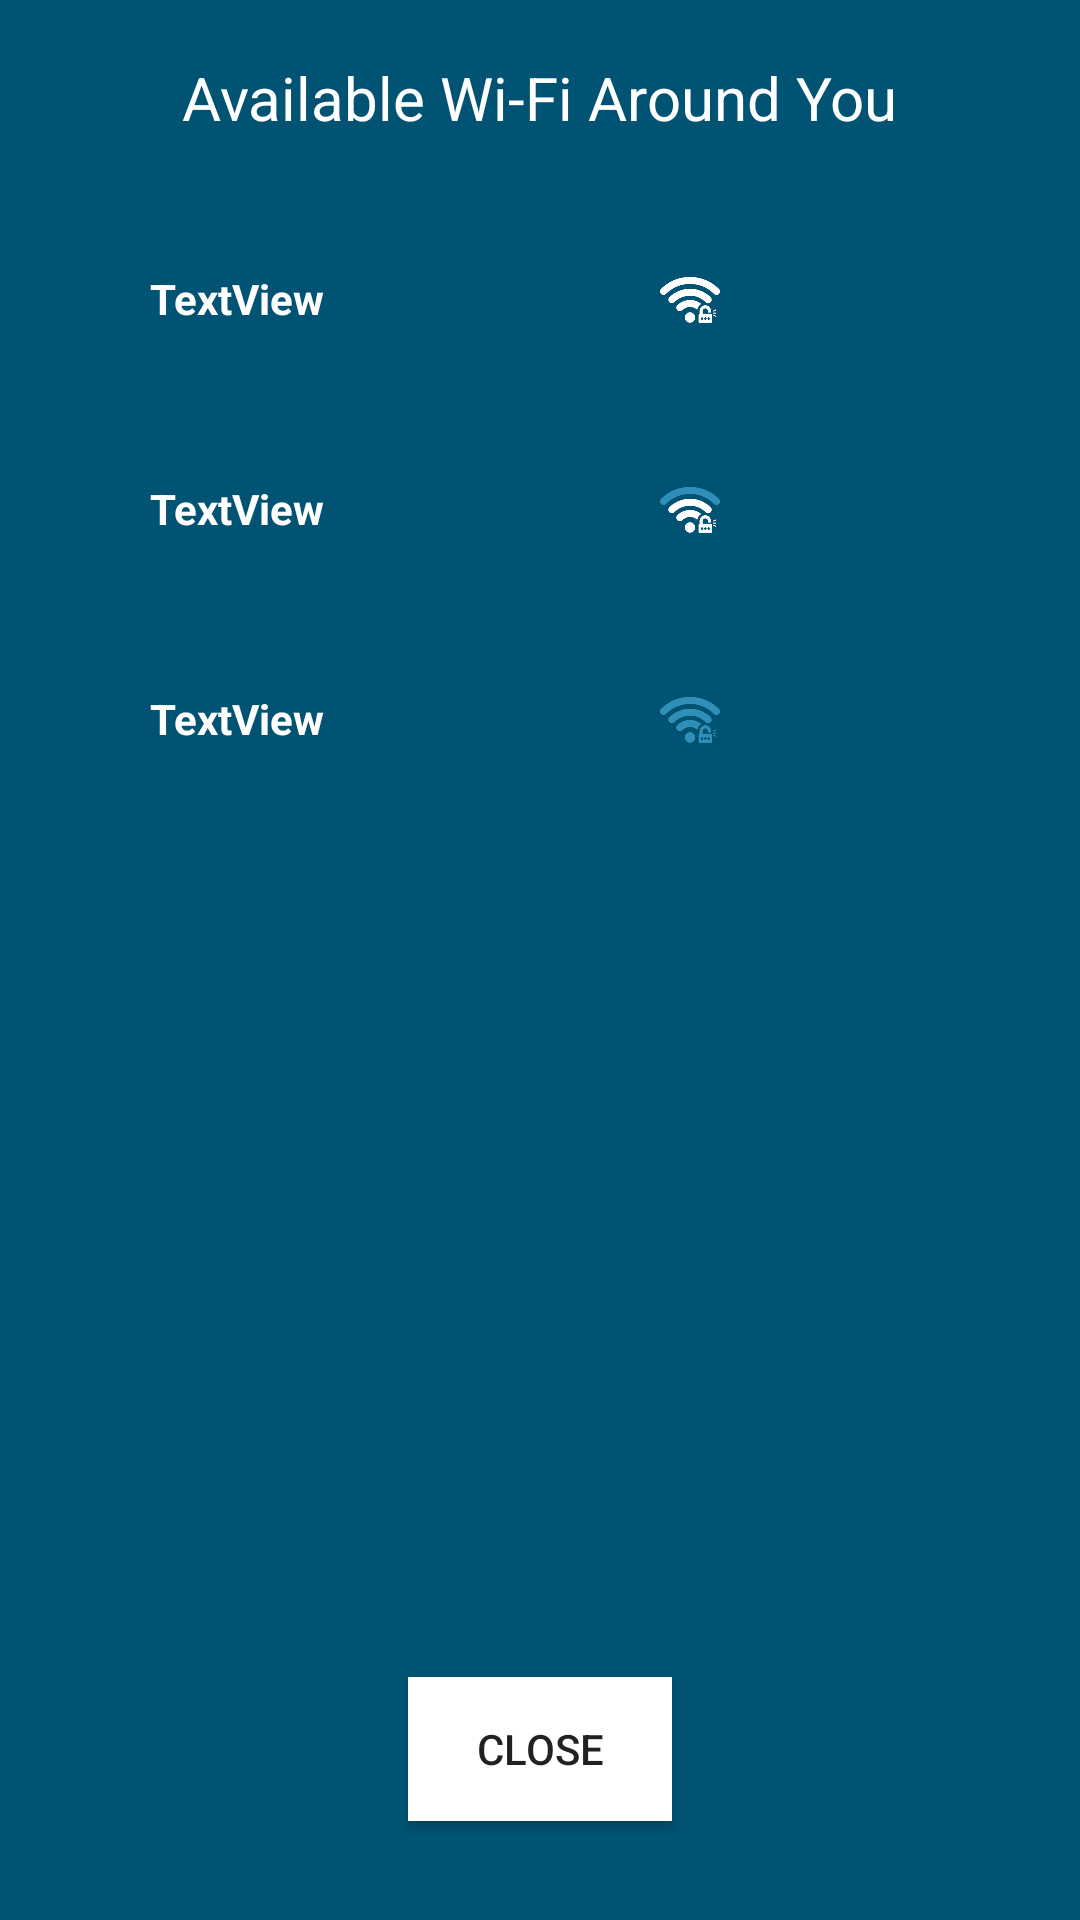

Android layout source for this screen:
<!-- AndroidManifest.xml: application theme AppTheme -->
<!-- res/layout/popwindow_wifiunlocker.xml -->
<?xml version="1.0" encoding="utf-8"?>
<RelativeLayout xmlns:android="http://schemas.android.com/apk/res/android"
    android:layout_width="match_parent"
    android:layout_height="match_parent"
    android:background="#005372">

    <TextView
        android:id="@+id/UnlockWifi1"
        android:layout_width="180dp"
        android:layout_height="50dp"
        android:layout_alignParentTop="true"
        android:layout_marginStart="50dp"
        android:layout_marginTop="90dp"
        android:textStyle="bold"
        android:textColor="@color/white"
        android:text="@string/textview" />

    <ImageView
        android:layout_width="20dp"
        android:layout_height="20dp"
        android:layout_marginTop="90dp"
        android:layout_marginStart="220dp"
        android:id="@+id/ic_wifi1"
        android:src="@drawable/ic_excellent"/>

    <TextView
        android:id="@+id/UnlockWifi2"
        android:layout_width="180dp"
        android:layout_height="50dp"
        android:layout_alignParentTop="true"
        android:layout_marginStart="50dp"
        android:layout_marginTop="160dp"
        android:textStyle="bold"
        android:textColor="@color/white"
        android:text="@string/textview" />

    <ImageView
        android:layout_width="20dp"
        android:layout_height="20dp"
        android:layout_marginStart="220dp"
        android:layout_marginTop="160dp"
        android:id="@+id/ic_wifi2"
        android:src="@drawable/ic_good"/>

    <TextView
        android:id="@+id/UnlockWifi3"
        android:layout_width="180dp"
        android:layout_height="50dp"
        android:layout_alignParentTop="true"
        android:layout_marginStart="50dp"
        android:layout_marginTop="230dp"
        android:textStyle="bold"
        android:textColor="@color/white"
        android:text="@string/textview" />

    <ImageView
        android:layout_width="20dp"
        android:layout_height="20dp"
        android:layout_marginLeft="220dp"
        android:layout_marginTop="230dp"
        android:id="@+id/ic_wifi3"
        android:src="@drawable/ic_poor"/>

    <Button
        android:id="@+id/Retry_UnlockWifi"
        android:layout_width="wrap_content"
        android:layout_height="wrap_content"
        android:layout_alignParentBottom="true"
        android:layout_centerHorizontal="true"
        android:layout_marginBottom="33dp"
        android:background="@color/white"
        android:text="@string/close" />

    <androidx.appcompat.widget.Toolbar
        android:id="@+id/toolbar"
        android:layout_width="match_parent"
        android:layout_height="wrap_content"
        android:layout_alignParentStart="true"
        android:layout_alignParentTop="true"
        android:background="@color/AppDark"
        android:minHeight="?attr/actionBarSize"
        android:theme="?attr/actionBarTheme" />

    <TextView
        android:id="@+id/textView"
        android:layout_width="wrap_content"
        android:layout_height="wrap_content"
        android:layout_alignParentTop="true"
        android:layout_centerHorizontal="true"
        android:layout_marginTop="19dp"
        android:text="@string/available_wi_fi_around_you"
        android:textColor="#FFFFFF"
        android:textSize="20sp"/>

</RelativeLayout>
<!-- resources referenced by this layout -->
<resources>
  <!-- drawable ic_excellent: png bitmap (drawable, 11627 bytes) -->
  <!-- drawable ic_good: png bitmap (drawable, 11953 bytes) -->
  <!-- drawable ic_poor: png bitmap (drawable, 11888 bytes) -->
  <string name="available_wi_fi_around_you">Available Wi-Fi Around You</string>
  <string name="close">Close</string>
  <string name="textview">TextView</string>
  <style name="AppTheme" parent="Theme.AppCompat.Light.DarkActionBar">
          
          <item name="colorPrimary">@color/colorPrimary</item>
          <item name="colorPrimaryDark">@color/colorPrimaryDark</item>
          <item name="colorAccent">@color/colorAccent</item>
          <item name="android:statusBarColor">@android:color/white</item>
      </style>
  <!-- not gathered from this repository: default colours our renderer supplied (Android Studio template values) -->
  <color name="white">#FFFFFFFF</color>
  <color name="colorPrimary">#FF6200EE</color>
  <color name="colorPrimaryDark">#FF3700B3</color>
  <color name="colorAccent">#FF03DAC5</color>
</resources>
